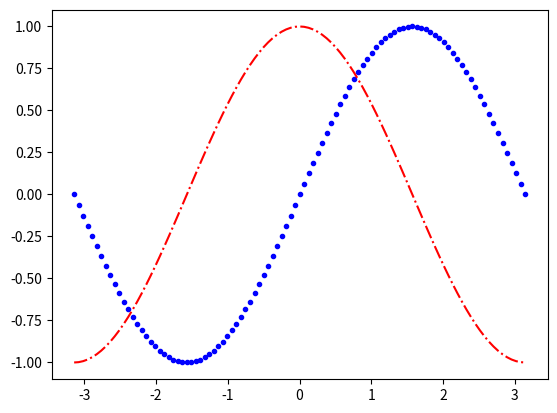

This chart was generated by the following Python code:
#Simple matplotlib demo
import numpy as np
import matplotlib.pyplot as plt

x=np.linspace(-np.pi,np.pi,101)
plt.plot(x, np.sin(x),'b.')
plt.plot(x, np.cos(x),'r-.')
plt.show()
